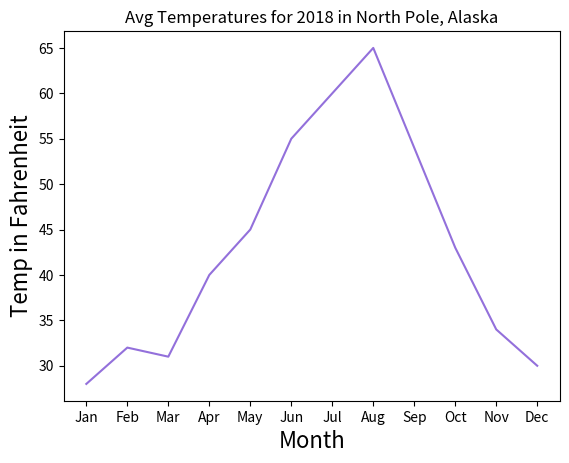

Write Python code to recreate this figure.
import matplotlib.pyplot as plt

month = ["Jan","Feb","Mar","Apr","May","Jun","Jul","Aug","Sep","Oct","Nov","Dec"]

temp = [28,32,31,40,45,55,60,65,54,43,34,30]

# variables and line color
plt.plot(month,temp,color="#9370DB")

# x-axis label with a font size of 16.
plt.xlabel("Month", fontsize=16)

# y-axis label with a font size of 16.
plt.ylabel("Temp in Fahrenheit", fontsize=16)

# chart title & creation
plt.title("Avg Temperatures for 2018 in North Pole, Alaska")
 
plt.savefig("north_pole_temps.png")